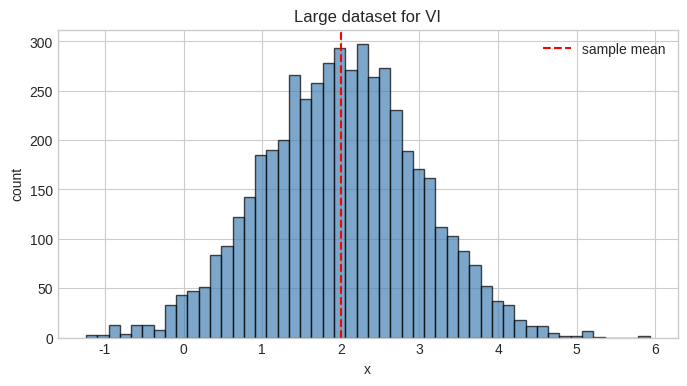
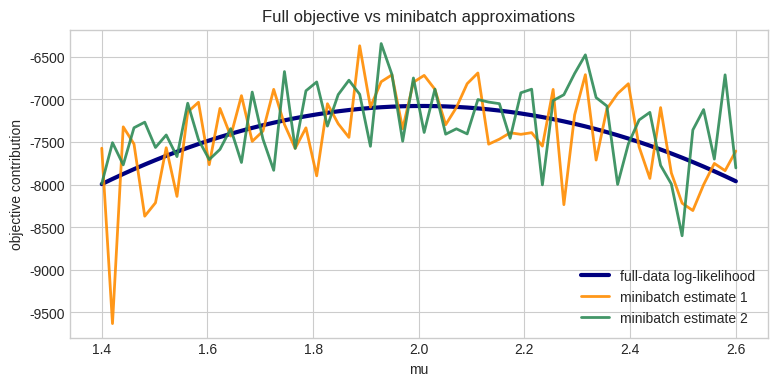
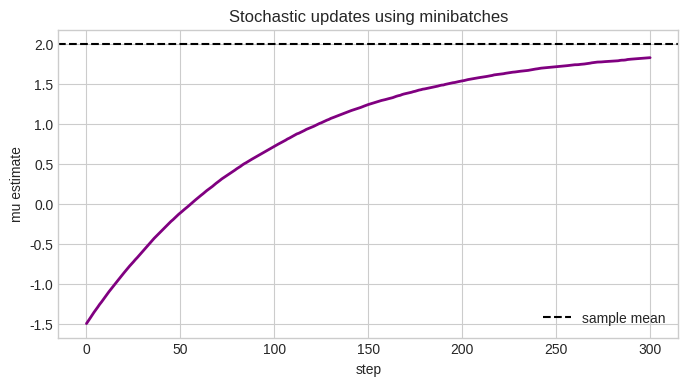

Source code (Python) for these figures, in order:
import numpy as np
import matplotlib.pyplot as plt
from scipy import stats

plt.style.use('seaborn-v0_8-whitegrid')
np.random.seed(42)

N = 5000
true_mean = 2.0
sigma_obs = 1.0
data = np.random.normal(true_mean, sigma_obs, size=N)

plt.figure(figsize=(8, 4))
plt.hist(data, bins=50, color='steelblue', alpha=0.7, edgecolor='black')
plt.axvline(np.mean(data), color='red', linestyle='--', label='sample mean')
plt.title('Large dataset for VI')
plt.xlabel('x')
plt.ylabel('count')
plt.legend()
plt.show()

def full_data_loglik(mu):
    return np.sum(stats.norm.logpdf(data, loc=mu, scale=sigma_obs))

def minibatch_loglik(mu, batch_size=100):
    idx = np.random.choice(N, size=batch_size, replace=False)
    batch = data[idx]
    return (N / batch_size) * np.sum(stats.norm.logpdf(batch, loc=mu, scale=sigma_obs))

mu_grid = np.linspace(1.4, 2.6, 60)
full_vals = np.array([full_data_loglik(mu) for mu in mu_grid])
mini_vals_1 = np.array([minibatch_loglik(mu, batch_size=100) for mu in mu_grid])
mini_vals_2 = np.array([minibatch_loglik(mu, batch_size=100) for mu in mu_grid])

plt.figure(figsize=(9, 4))
plt.plot(mu_grid, full_vals, label='full-data log-likelihood', linewidth=3, color='navy')
plt.plot(mu_grid, mini_vals_1, label='minibatch estimate 1', linewidth=2, color='darkorange', alpha=0.9)
plt.plot(mu_grid, mini_vals_2, label='minibatch estimate 2', linewidth=2, color='seagreen', alpha=0.9)
plt.xlabel('mu')
plt.ylabel('objective contribution')
plt.title('Full objective vs minibatch approximations')
plt.legend()
plt.show()

# Toy stochastic optimization of the posterior mean for a Gaussian model
prior_mean = 0.0
prior_std = 3.0
lr = 0.01
n_steps = 300
batch_size = 64
mu_est = -1.5
trajectory = [mu_est]

for _ in range(n_steps):
    idx = np.random.choice(N, size=batch_size, replace=False)
    batch = data[idx]

    # Gradient of scaled minibatch log posterior wrt mu
    grad_lik = (N / batch_size) * np.sum((batch - mu_est) / (sigma_obs**2))
    grad_prior = (prior_mean - mu_est) / (prior_std**2)
    grad = grad_lik + grad_prior

    mu_est = mu_est + lr * grad / N
    trajectory.append(mu_est)

plt.figure(figsize=(8, 4))
plt.plot(trajectory, color='purple', linewidth=2)
plt.axhline(np.mean(data), color='black', linestyle='--', label='sample mean')
plt.title('Stochastic updates using minibatches')
plt.xlabel('step')
plt.ylabel('mu estimate')
plt.legend()
plt.show()

print(f'Final stochastic estimate: {trajectory[-1]:.3f}')
print(f'Data mean: {np.mean(data):.3f}')

# Exercises
# 1) Change the minibatch size and see how noisy the objective becomes.
# 2) Try different learning rates in the stochastic update loop.
# 3) Increase N and think about why full-batch evaluation scales poorly.

pass
